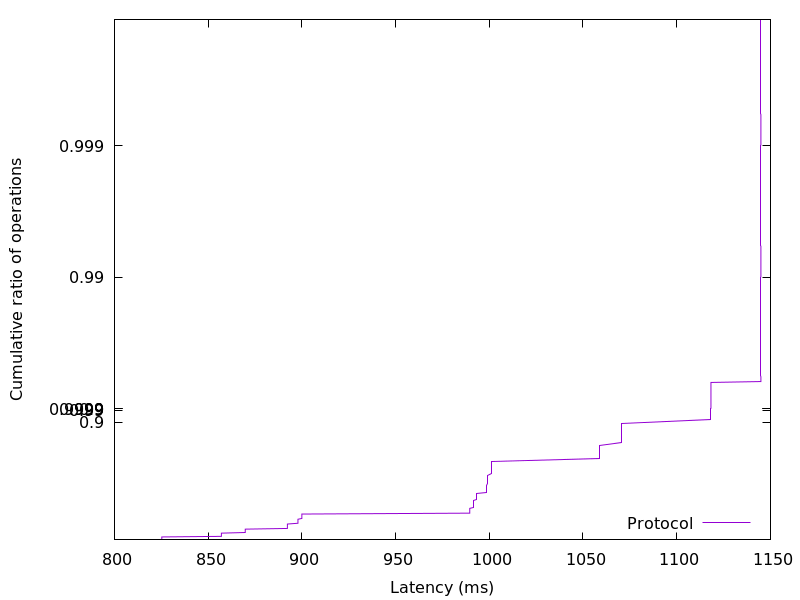

The table this chart was drawn from, first rows:
825.2608, 0.01
825.3, 0.02
825.3, 0.03
825.3, 0.04
825.3, 0.05
825.3, 0.06
857.1, 0.07
857.1, 0.08
857.1, 0.09
857.1, 0.1
857.1, 0.11
857.1, 0.12
869.8, 0.13
869.8, 0.14
869.8, 0.15
869.8, 0.16
869.8, 0.17
869.8, 0.18
892.3, 0.19
892.3, 0.2
892.3, 0.21
892.3, 0.22
892.3, 0.23
892.3, 0.24
892.3, 0.25
897.9, 0.26
897.9, 0.27
897.9, 0.28
897.9, 0.29
897.9, 0.3
897.9, 0.31
900, 0.32
900, 0.33
900, 0.34
900, 0.35
900, 0.36
900, 0.37
989.6, 0.38
989.6, 0.39
989.6, 0.4
989.6, 0.41
989.6, 0.42
989.6, 0.43
991.4, 0.44
991.4, 0.45
991.4, 0.46
991.4, 0.47
991.4, 0.48
991.4, 0.49
991.4, 0.5
993.4, 0.51
993.4, 0.52
993.4, 0.53
993.4, 0.54
993.4, 0.55
993.4, 0.56
998.7, 0.57
998.7, 0.58
998.7, 0.59
998.7, 0.6
998.7, 0.61
... 298 more rows
